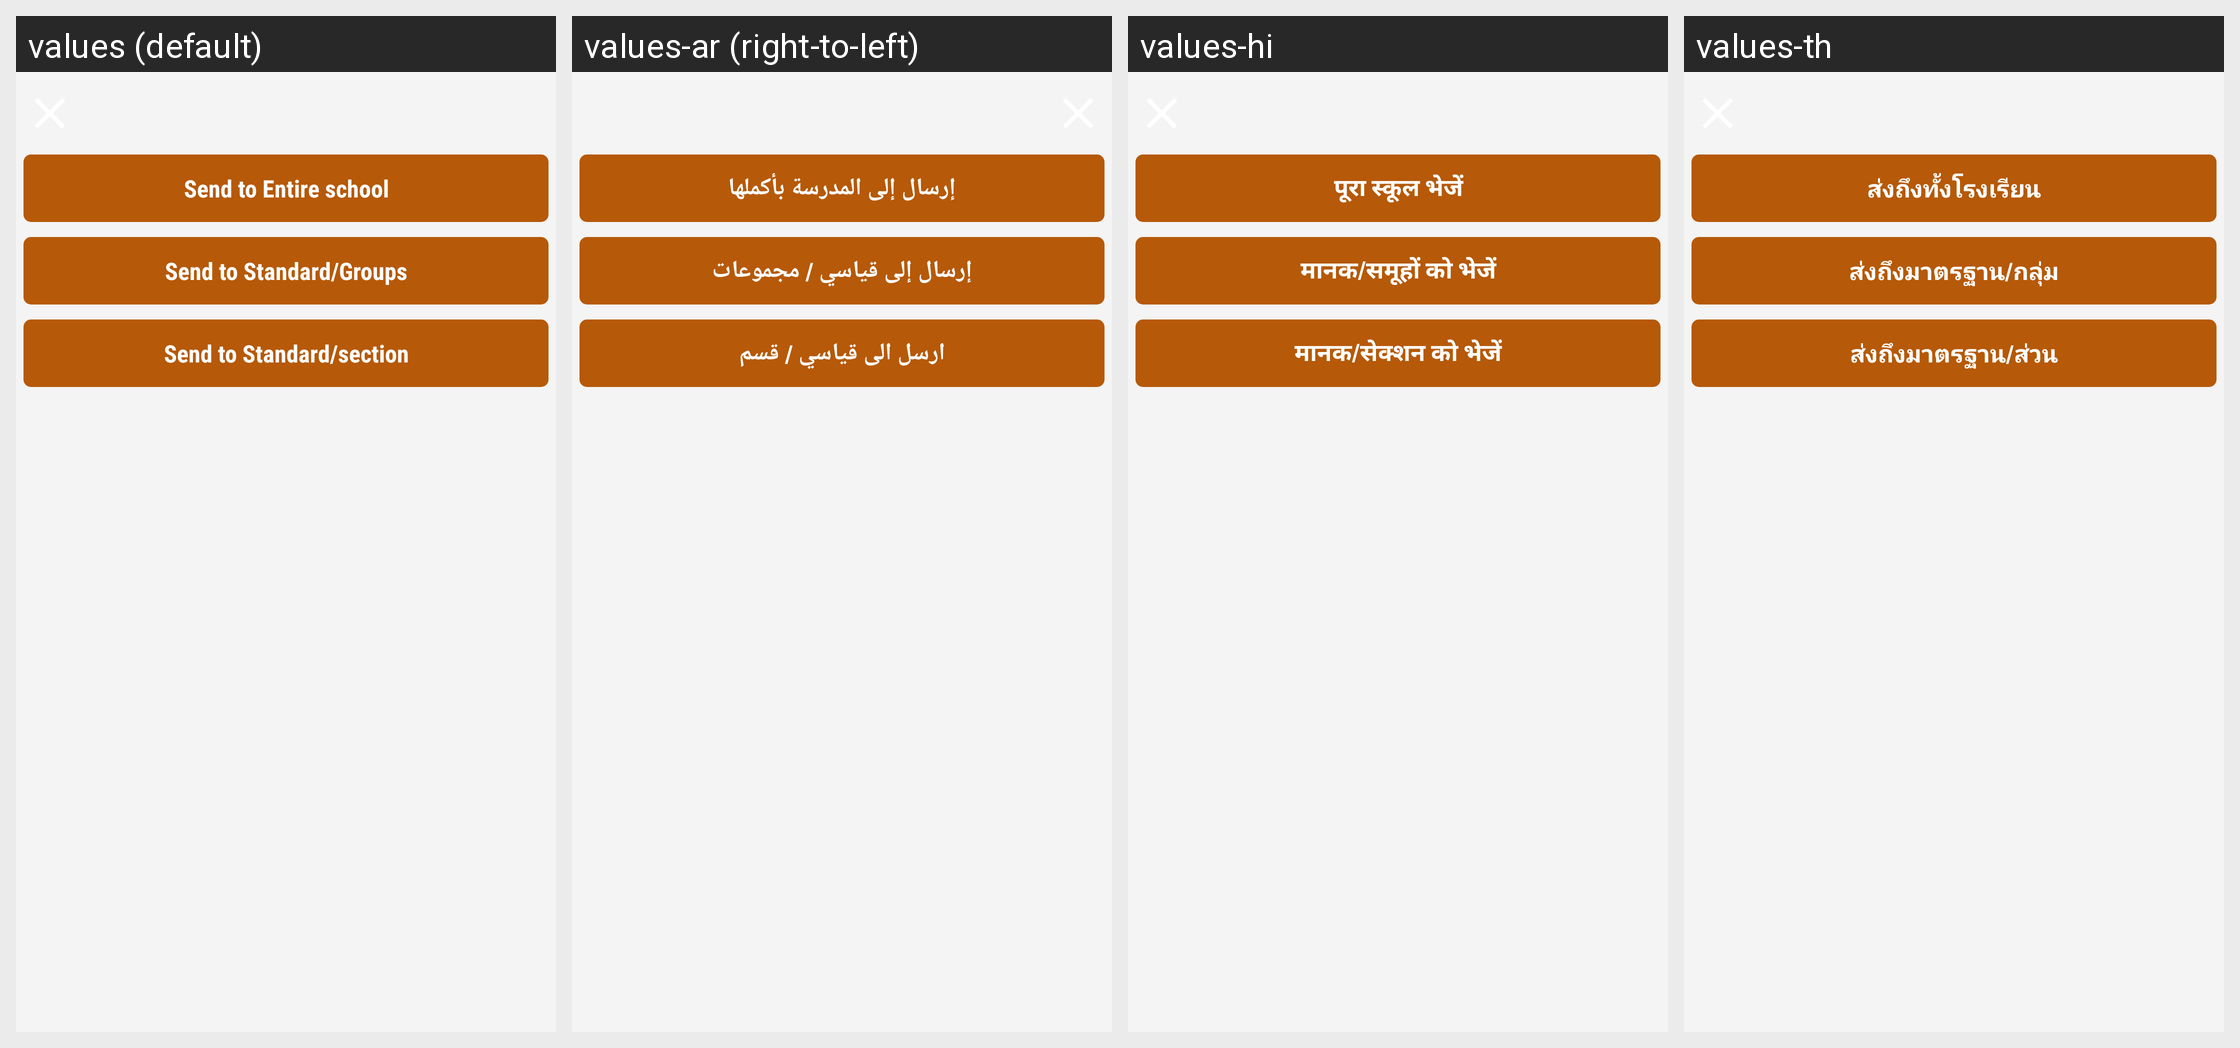

Here is an Android app screen in its default locale and in the app's own translations. Write out the translated-string differences for the strings that appear on this screen.
Android screen res/layout/sens_specific_section_sngpr.xml rendered under 4 locales, left to right: values (default), values-ar (right-to-left), values-hi, values-th. Device: Nexus 5 (rendered at 1080×1920; each locale shown at half size, 540×960, under a caption strip naming it); theme AppTheme.FullScreen.
Other locales in the repository, not shown: values-de, values-es, values-fr, values-it, values-ms, values-si.
Strings drawn on this screen, with the default value and each locale's value (text and hints the layout hard-codes, and strings that could not be matched under every locale, appear in the picture but are not listed):

send_to_entire_school
  values: Send to Entire school
  values-ar: إرسال إلى المدرسة بأكملها
  values-hi: पूरा स्कूल भेजें
  values-th: ส่งถึงทั้งโรงเรียน

send_to_standard_groups
  values: Send to Standard/Groups
  values-ar: إرسال إلى قياسي / مجموعات
  values-hi: मानक/समूहों को भेजें
  values-th: ส่งถึงมาตรฐาน/กลุ่ม

send_to_standard_section
  values: Send to Standard/section
  values-ar: ارسل الى قياسي / قسم
  values-hi: मानक/सेक्शन को भेजें
  values-th: ส่งถึงมาตรฐาน/ส่วน
